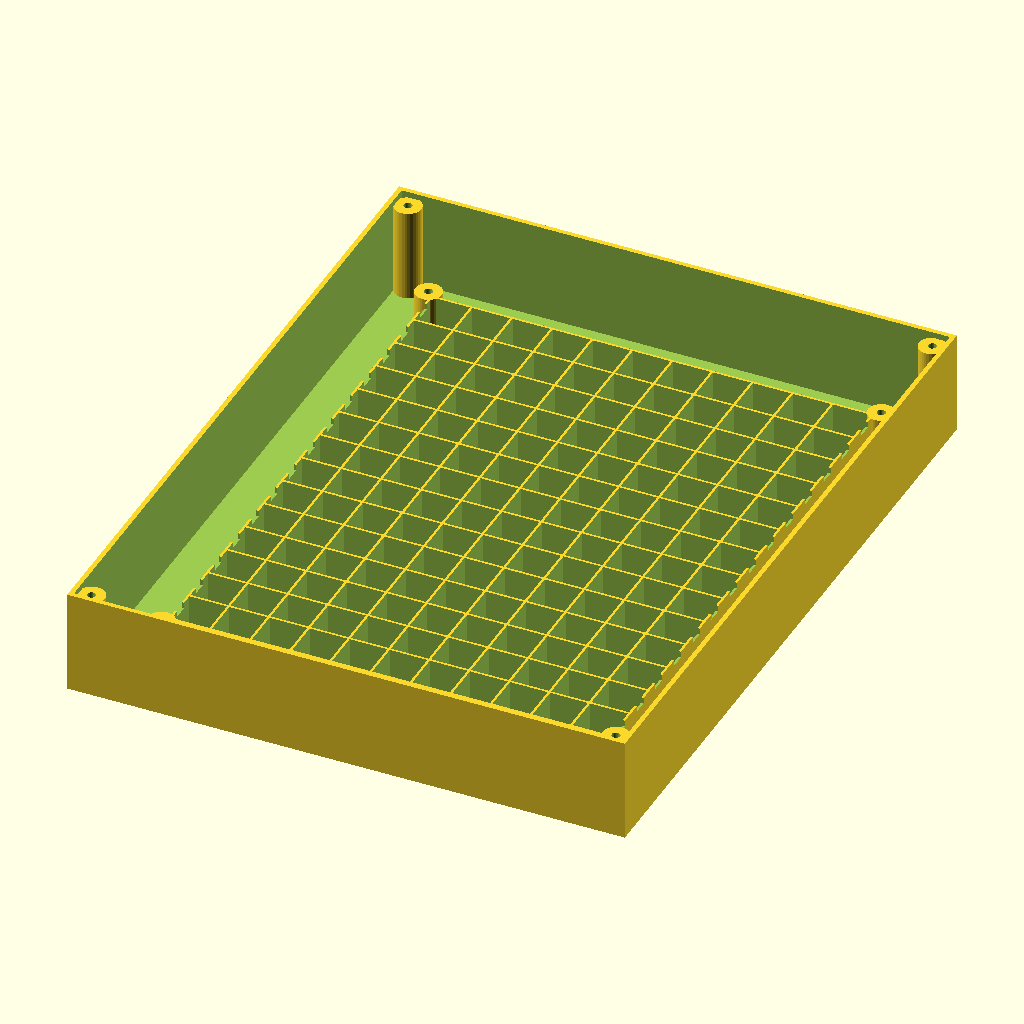
Cell 1: rendered with the file's own defaults.
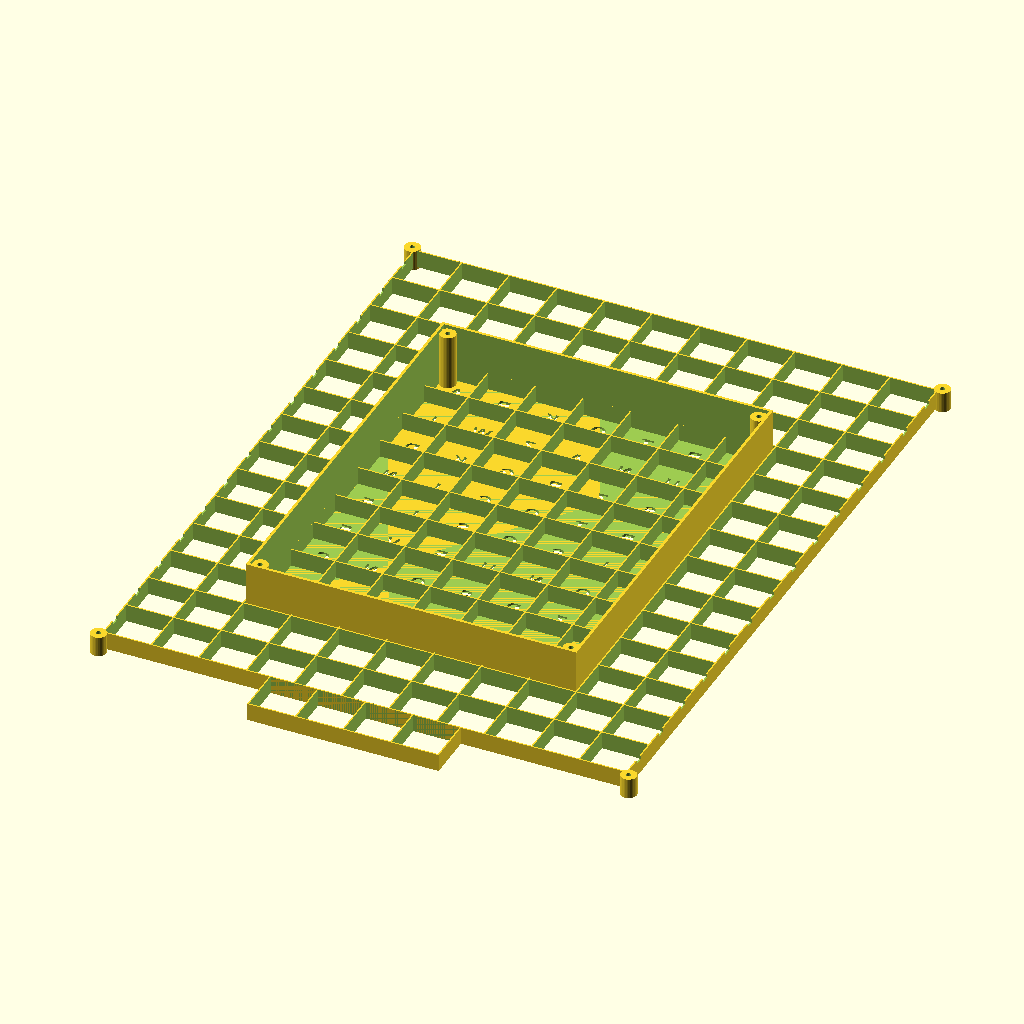
Cell 2 — led_pitch set to 27.027, the other parameters unchanged.
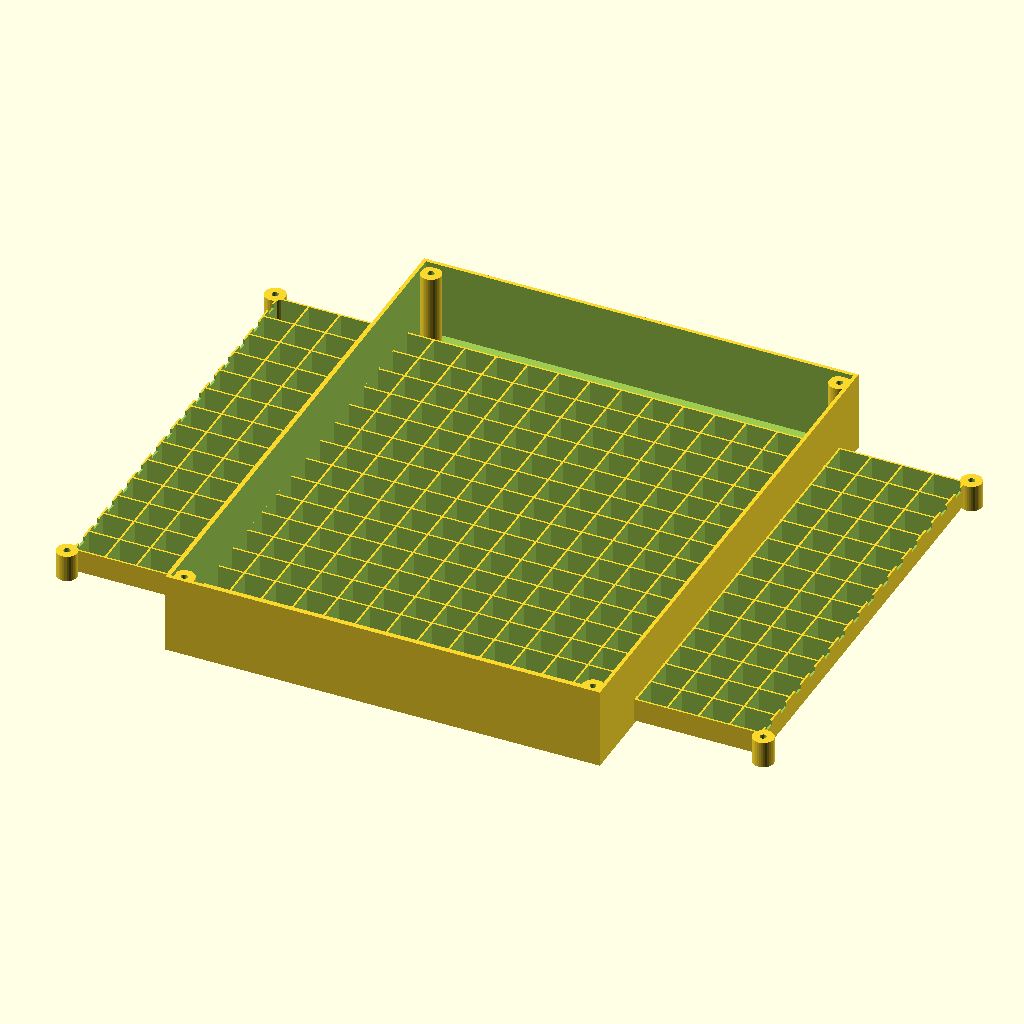
Cell 3 — cols set to 22, the other parameters unchanged.
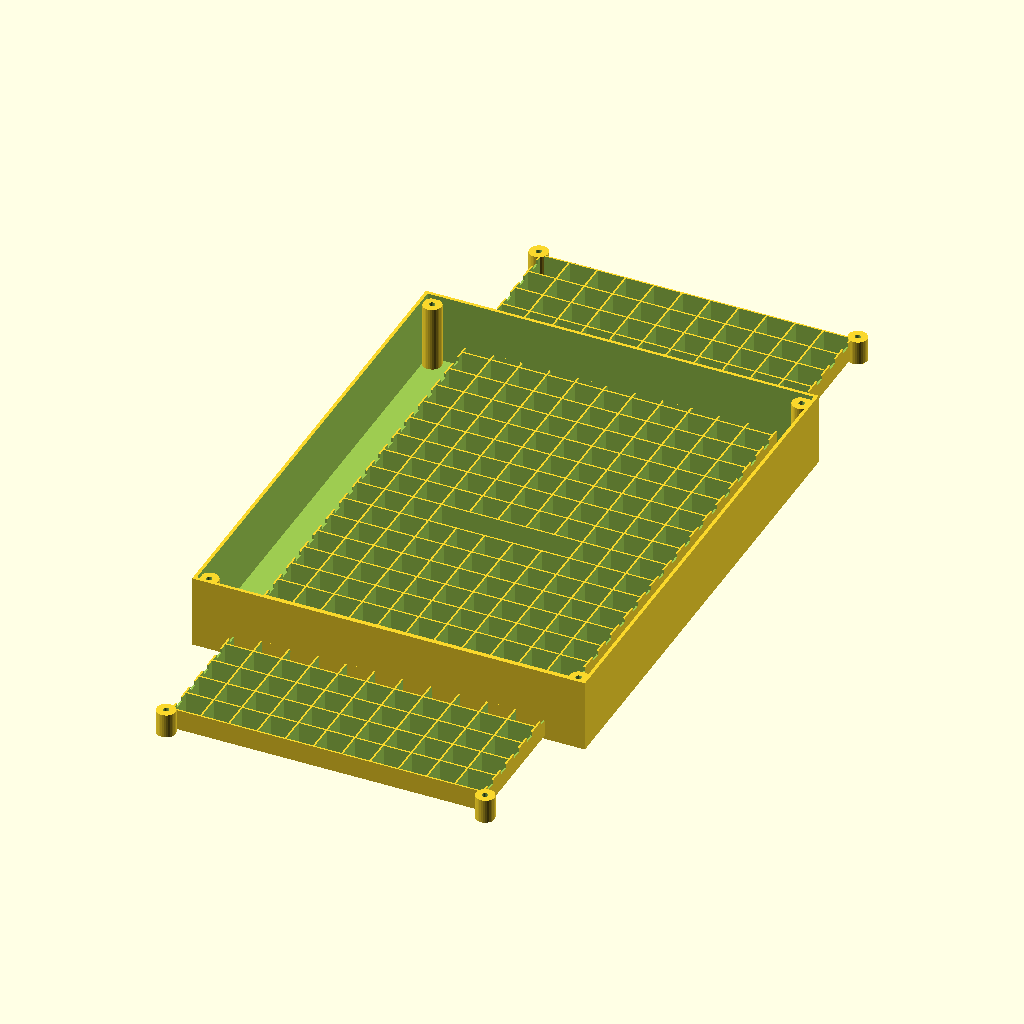
Cell 4: the same model with rows = 28.
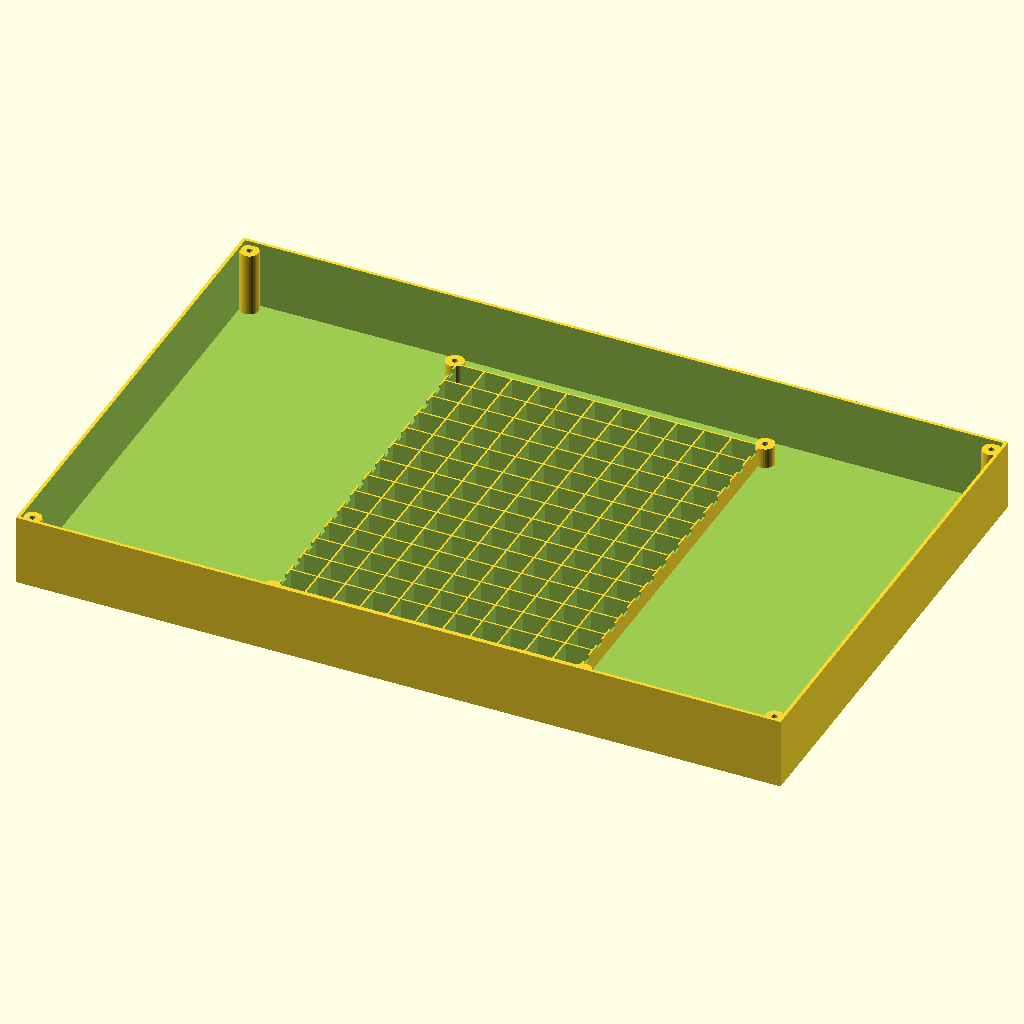
Cell 5 — box_w set to 376, the other parameters unchanged.
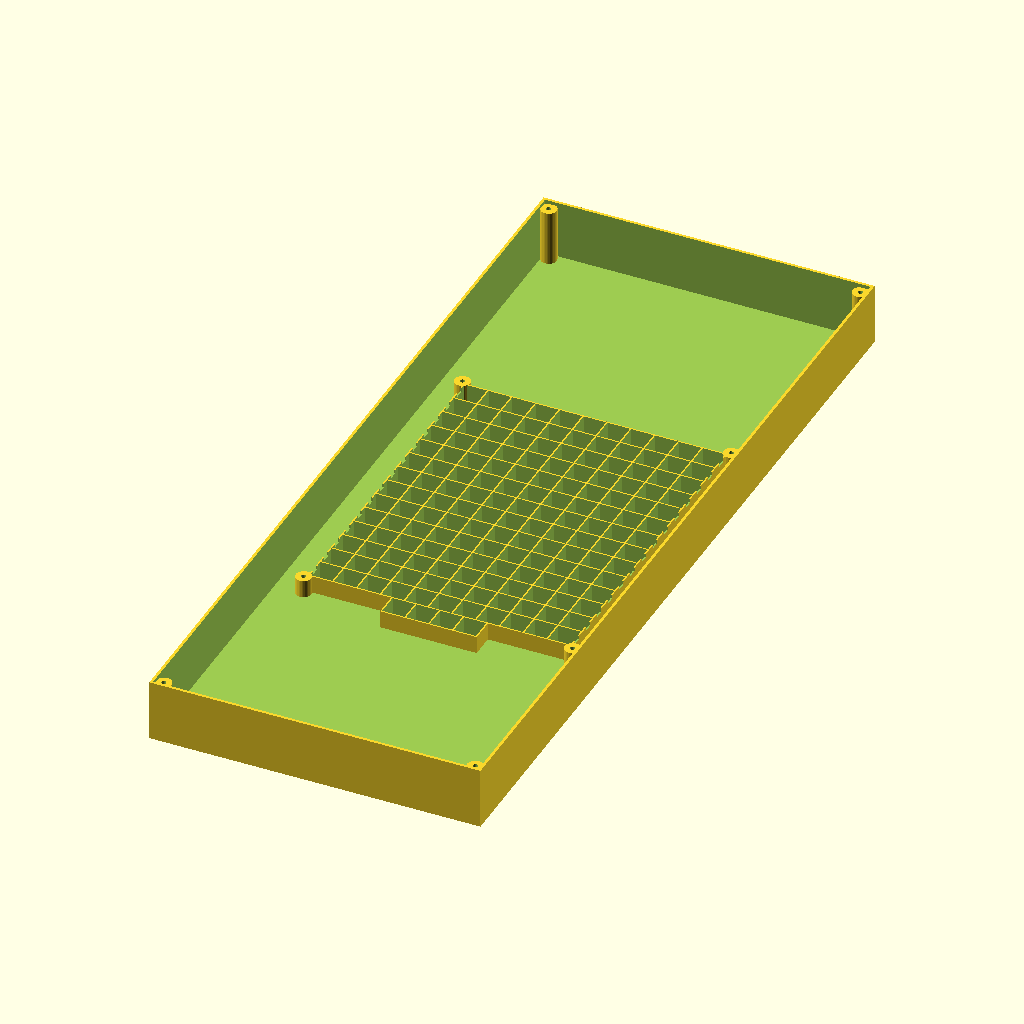
Cell 6 — box_h set to 480, the other parameters unchanged.
All cells are drawn from the same view direction (rotation 55°, 0°, 25°, orthographic, colour scheme Cornfield), but the view is re-fitted for each cell, so position and scale can differ between cells as well as the parameter.
The OpenSCAD source (backups/version_2_incrustada_al_ras/wordclock_main_frame.scad):
// ==============================================================================
// WORDCLOCK ESP32 - VERSION 2 (AL RAS / INCRUSTADA)
// PIEZA 1: CUERPO PRINCIPAL CON TORRETAS TRASERAS REBAJADAS 2.0 mm
// Las torretas miden 33.0 mm de alto para alojar la tapa de 2.0 mm AL RAS del marco (35.0 mm total)
// ==============================================================================

led_pitch   = 13.5135;
cols        = 11;
rows        = 14;

box_w       = 188.0;
box_h       = 240.0;
box_d       = 35.0;
wall_thick  = 1.6;

grid_w      = (cols - 1) * led_pitch;
grid_h      = (rows - 1) * led_pitch;

margin_x    = (box_w - grid_w) / 2;
margin_top  = (box_h - grid_h - led_pitch) / 2;

face_thick  = 1.6;
baffle_h    = 10.0;
baffle_wall = 0.8;

cell_w      = led_pitch - baffle_wall;
cell_h      = led_pitch - baffle_wall;

font_name   = "Arial:style=Bold";
font_size   = 7.8;
dot_radius  = 2.0;

notch_w     = 4.0;
notch_y     = 5.0;
notch_z     = 2.0;

dots_block_cols = 4;
dots_y          = box_h - margin_top - (14 * led_pitch);

matrix_text = [
    ["A","N","U","S","A","L","X","N","O","S","E"],
    ["O","C","N","I","C","I","T","N","I","E","V"],
    ["G","E","T","N","I","E","V","Z","E","I","D"],
    ["A","R","A","P","K","O","T","R","A","U","C"],
    ["I","F","I","W","Z","A","N","U","S","A","L"],
    ["S","O","D","K","G","B","Z","S","E","R","T"],
    ["O","C","N","I","C","O","T","R","A","U","C"],
    ["E","T","E","I","S","O","S","I","E","S","U"],
    ["V","N","E","V","E","U","N","O","H","C","O"],
    ["A","E","C","N","O","S","D","Z","E","I","D"],
    ["V","K","J","I","E","Y","L","E","C","O","D"],
    ["Z","I","E","D","Z","E","T","N","I","E","V"],
    ["O","C","N","I","C","I","T","N","I","E","V"],
    ["A","I","D","E","M","O","T","R","A","U","C"]
];

module screw_boss(h, r_out = 4.0, r_in = 1.4) {
    difference() {
        cylinder(r = r_out, h = h, $fn = 32);
        translate([0, 0, -0.1]) cylinder(r = r_in, h = h + 0.2, $fn = 32);
    }
}

module wordclock_main_frame() {
    union() {
        difference() {
            cube([box_w, box_h, box_d]);

            translate([wall_thick, wall_thick, face_thick]) {
                cube([box_w - (wall_thick * 2), box_h - (wall_thick * 2), box_d]);
            }

            translate([0, 0, -0.5]) {
                for (r = [0 : rows - 1]) {
                    for (c = [0 : cols - 1]) {
                        x = margin_x + (c * led_pitch);
                        y = box_h - margin_top - (r * led_pitch);
                        
                        translate([x, y, 0]) {
                            linear_extrude(height = face_thick + 1.0) {
                                mirror([1, 0, 0]) {
                                    text(matrix_text[r][c], size = font_size, font = font_name, halign = "center", valign = "center");
                                }
                            }
                        }
                    }
                }

                for (i = [0 : 3]) {
                    x_dot = margin_x + ((3.5 + i) * led_pitch);
                    translate([x_dot, dots_y, 0]) {
                        cylinder(r = dot_radius, h = face_thick + 1.0, $fn = 32);
                    }
                }
            }
        }

        translate([0, 0, face_thick]) {
            difference() {
                union() {
                    baffle_text_x = margin_x - (led_pitch / 2) - (baffle_wall / 2);
                    baffle_text_y = box_h - margin_top - grid_h - (led_pitch / 2) - (baffle_wall / 2);
                    baffle_text_w = grid_w + led_pitch + baffle_wall;
                    baffle_text_h = grid_h + led_pitch + baffle_wall;
                    
                    translate([baffle_text_x, baffle_text_y, 0]) {
                        cube([baffle_text_w, baffle_text_h, baffle_h]);
                    }

                    dots_block_w = (dots_block_cols * led_pitch) + baffle_wall;
                    dots_block_x = margin_x + (3.0 * led_pitch) - (baffle_wall / 2);
                    dots_block_y = dots_y - (led_pitch / 2) - (baffle_wall / 2);
                    dots_block_h = led_pitch + baffle_wall;
                    
                    translate([dots_block_x, dots_block_y, 0]) {
                        cube([dots_block_w, dots_block_h, baffle_h]);
                    }
                }

                for (r = [0 : rows - 1]) {
                    for (c = [0 : cols - 1]) {
                        x = margin_x + (c * led_pitch) - (cell_w / 2);
                        y = box_h - margin_top - (r * led_pitch) - (cell_h / 2);
                        
                        translate([x, y, -0.1]) {
                            cube([cell_w, cell_h, baffle_h + 0.2]);
                        }
                    }
                }

                for (i = [0 : 3]) {
                    x_dot_cell = margin_x + ((3.0 + i) * led_pitch) + (baffle_wall / 2);
                    y_dot_cell = dots_y - (cell_h / 2);
                    
                    translate([x_dot_cell, y_dot_cell, -0.1]) {
                        cube([cell_w, cell_h, baffle_h + 0.2]);
                    }
                }

                for (r = [0 : rows - 1]) {
                    y_row = box_h - margin_top - (r * led_pitch);
                    translate([margin_x - (led_pitch / 2) - (baffle_wall / 2) - 1.0, y_row - (notch_y / 2), baffle_h - notch_z]) {
                        cube([baffle_wall + 2.0, notch_y, notch_z + 0.5]);
                    }
                    translate([margin_x + grid_w + (led_pitch / 2) - (baffle_wall / 2) - 1.0, y_row - (notch_y / 2), baffle_h - notch_z]) {
                        cube([baffle_wall + 2.0, notch_y, notch_z + 0.5]);
                    }
                }
            }
        }

        baffle_left  = margin_x - (led_pitch / 2) - 2.0;
        baffle_right = margin_x + grid_w + (led_pitch / 2) + 2.0;
        baffle_top   = box_h - margin_top + (led_pitch / 2) + 2.0;
        baffle_bot   = box_h - margin_top - grid_h - (led_pitch / 2) - 2.0;
        led_plate_z  = face_thick + baffle_h;

        translate([baffle_left, baffle_top, 0])   screw_boss(led_plate_z, 4.5, 1.4);
        translate([baffle_right, baffle_top, 0])  screw_boss(led_plate_z, 4.5, 1.4);
        translate([baffle_left, baffle_bot, 0])   screw_boss(led_plate_z, 4.5, 1.4);
        translate([baffle_right, baffle_bot, 0])  screw_boss(led_plate_z, 4.5, 1.4);

        // TORRETAS TRASERAS REBAJADAS 2.0 MM (33.0 mm de altura) para alojar la tapa al ras
        lid_thick   = 2.0;
        rear_boss_h = box_d - lid_thick; // 33.0 mm
        screw_off   = wall_thick + 4.0;
        
        translate([screw_off, screw_off, 0])                 screw_boss(rear_boss_h, 4.5, 1.4);
        translate([box_w - screw_off, screw_off, 0])         screw_boss(rear_boss_h, 4.5, 1.4);
        translate([screw_off, box_h - screw_off, 0])         screw_boss(rear_boss_h, 4.5, 1.4);
        translate([box_w - screw_off, box_h - screw_off, 0]) screw_boss(rear_boss_h, 4.5, 1.4);
    }
}

wordclock_main_frame();
Customizer parameters (derived from the source; name, type, default, range or options):
led_pitch: number, default 13.5135
cols: number, default 11
rows: number, default 14
box_w: number, default 188
box_h: number, default 240
box_d: number, default 35
wall_thick: number, default 1.6
face_thick: number, default 1.6
baffle_h: number, default 10
baffle_wall: number, default 0.8
font_name: string, default "Arial:style=Bold"
font_size: number, default 7.8
dot_radius: number, default 2
notch_w: number, default 4
notch_y: number, default 5
notch_z: number, default 2
dots_block_cols: number, default 4
